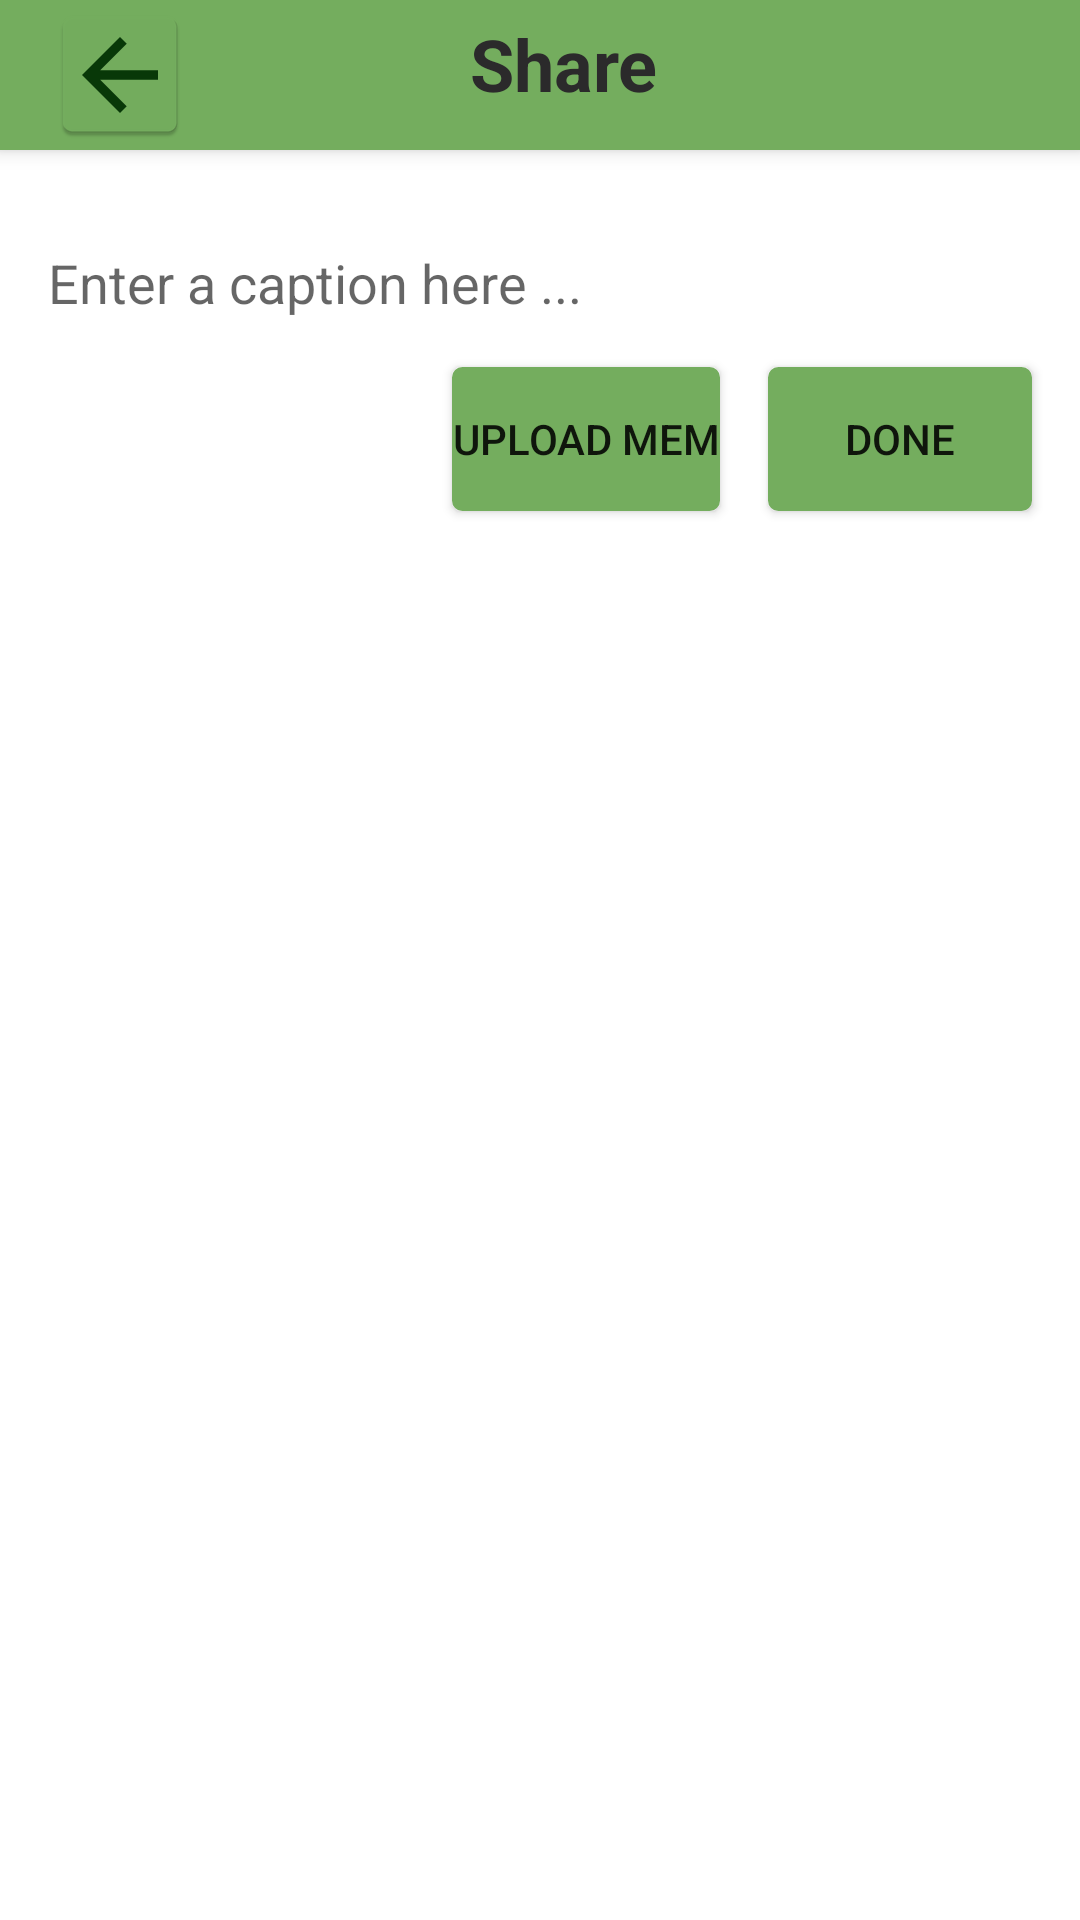

This screen was rendered from an Android layout file. Write that file and the resources it references.
<!-- AndroidManifest.xml: application theme AppTheme -->
<!-- res/layout/activity_create_post.xml -->
<?xml version="1.0" encoding="utf-8"?>
<android.support.constraint.ConstraintLayout xmlns:android="http://schemas.android.com/apk/res/android"
    android:layout_width="match_parent"
    android:layout_height="match_parent"
    xmlns:app="http://schemas.android.com/apk/res-auto"
    xmlns:tools="http://schemas.android.com/tools"
    android:background="@color/colorWhite"
    tools:context=".ui.activity.CreatePostActivity"
    >


    <android.support.v7.widget.Toolbar
        android:layout_width="match_parent"
        android:id="@+id/toolBar"
        android:layout_height="50dp"
        app:layout_constraintTop_toTopOf="parent"
        android:background="@color/colorPepe"
        android:elevation="4dp"
        >

        <android.support.constraint.ConstraintLayout
            android:layout_width="match_parent"
            android:layout_height="wrap_content"
            android:layout_marginStart="8dp"
            app:layout_constraintStart_toStartOf="parent"

            >

            <ImageButton
                android:background="@color/colorPepe"
                android:layout_width="wrap_content"
                android:layout_height="match_parent"
                android:src="@mipmap/ic_back"
                app:layout_constraintBottom_toBottomOf="parent"
                app:layout_constraintStart_toStartOf="parent"

                />

            <TextView
                android:id="@+id/username"
                android:layout_width="wrap_content"
                android:layout_height="40dp"
                android:text="Share"
                android:textColor="@color/colorDarkGrey"
                android:textSize="24sp"
                android:textStyle="bold"
                app:layout_constraintBottom_toBottomOf="parent"
                app:layout_constraintEnd_toEndOf="parent"
                app:layout_constraintStart_toStartOf="parent"
                app:layout_constraintTop_toTopOf="parent" />

        </android.support.constraint.ConstraintLayout>
    </android.support.v7.widget.Toolbar>



    <ImageView
        android:id="@+id/imageView"
        android:layout_width="match_parent"
        android:layout_height="wrap_content"
        tools:src="@tools:sample/avatars"
        app:layout_constraintTop_toBottomOf="@id/toolBar"
        app:layout_constraintStart_toStartOf="parent"
        app:layout_constraintEnd_toStartOf="@id/caption_input"
        android:layout_margin="16dp"/>

    <EditText
        android:id="@+id/caption_input"
        android:layout_width="0dp"
        android:layout_height="wrap_content"
        app:layout_constraintStart_toStartOf="parent"
        app:layout_constraintTop_toBottomOf="@id/imageView"
        app:layout_constraintEnd_toEndOf="parent"
        android:hint="Enter a caption here ..."
        android:background="@android:color/transparent"
        android:layout_margin="16dp"
        />

    <Button
        android:id="@+id/buttonChoose"
        android:layout_width="wrap_content"
        android:layout_height="wrap_content"
        app:layout_constraintTop_toBottomOf="@id/caption_input"
        app:layout_constraintEnd_toStartOf="@id/buttonUpload"
        android:layout_margin="16dp"
        android:text="Upload mem"
        android:background="@drawable/btn_bg"
        />

    <Button
        android:id="@+id/buttonUpload"
        android:layout_width="wrap_content"
        android:layout_height="wrap_content"
        app:layout_constraintTop_toBottomOf="@id/caption_input"
        app:layout_constraintEnd_toEndOf="parent"
        android:layout_margin="16dp"
        android:text="Done"
        android:background="@drawable/btn_bg"
        />


</android.support.constraint.ConstraintLayout>
<!-- resources referenced by this layout -->
<resources>
  <color name="colorDarkGrey">#FF2B2A2B</color>
  <color name="colorPepe">#FF74AD5E</color>
  <color name="colorWhite">#FFF</color>
  <!-- drawable btn_bg (drawable) -->
  <?xml version="1.0" encoding="utf-8"?>
  <selector xmlns:android="http://schemas.android.com/apk/res/android">
      <item android:state_enabled="true">
          <shape>
              <stroke android:color="@color/colorPepe" android:width="1dp"/>
              <corners android:radius="3dp"/>
              <solid android:color="@color/colorPepe"/>
          </shape>
      </item>
      <item android:state_enabled="false">
          <shape>
              <stroke android:color="@color/colorPepe" android:width="1dp"/>
              <corners android:radius="3dp"/>
              <solid android:color="@color/colorWhite"/>
          </shape>
      </item>
  </selector>
  <!-- mipmap ic_back: png bitmap (mipmap-hdpi, 1064 bytes) -->
  <style name="AppTheme" parent="Theme.AppCompat.Light.NoActionBar">
          
          <item name="colorPrimary">@color/colorPrimary</item>
          <item name="colorPrimaryDark">@color/colorPrimaryDark</item>
          <item name="colorAccent">@color/colorAccent</item>
      </style>
  <color name="colorPrimary">#3F51B5</color>
  <color name="colorPrimaryDark">#00574B</color>
  <color name="colorAccent">#D81B60</color>
</resources>
